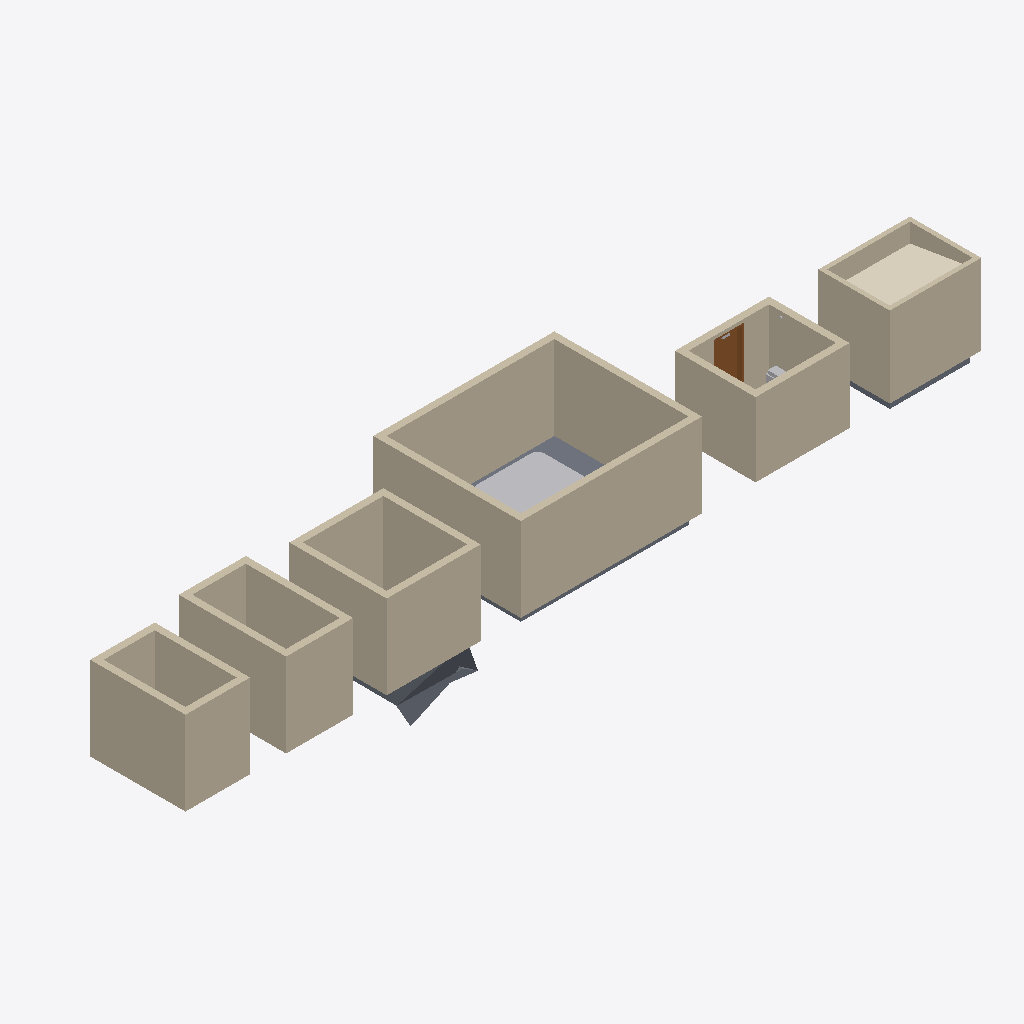
Isometric view of an IFC building model (IFC-SPF (STEP), schema IFC4, length unit metre), seen from the south-west, elements coloured by IFC class: 24 walls (beige), 3 slabs (grey), 2 other elements (light grey), 1 covering (cream), 1 door (brown).
Extent 23.8 m × 4.5 m × 3.6 m (x, y, z). Storeys (1): Level 1 at 0.00 m. Elements (58): 24 IfcWall, 12 IfcFurniture, 9 IfcSanitaryTerminal, 3 IfcAirTerminal, 3 IfcSlab, 2 IfcWasteTerminal, 1 IfcController, 1 IfcCovering, 1 IfcDoor, 1 IfcSensor, 1 IfcSpaceHeater.

HEADER;
FILE_DESCRIPTION(('ViewDefinition [CoordinationView]'),'2;1');
FILE_NAME('','2026-11-01T10:26:37',(''),(''),'IfcOpenShell 0.8.0','IfcOpenShell 0.8.0','');
FILE_SCHEMA(('IFC4'));
ENDSEC;
DATA;
#9=IFCPROJECT('2q6ODN$hbAxxY$_3GjV9AP',$,'Project',$,$,$,$,(#8),#5);
#10=IFCSITE('1O2jL7U3j6CBYChoGlsCJJ',$,'Site',$,$,$,$,$,.ELEMENT.,$,$,$,$,$);
#12=IFCBUILDING('1qoQ70Mev8kRhCRheucGzG',$,'Building',$,$,$,$,$,.ELEMENT.,$,$,$);
#14=IFCBUILDINGSTOREY('2Q4xs3lxb7KuG8GJ3QOKNq',$,'Level 1',$,$,$,$,$,.ELEMENT.,0.0);
#46=IFCWALL('2ECWE2MpX939bFlNUnFMzv',$,$,$,$,#489,#502,$,.STANDARD.);
#48=IFCWALL('3E8m5Ur6XDBxUlDQWmP2Ay',$,$,$,$,#537,#550,$,.STANDARD.);
#47=IFCWALL('1Aak3zfmLFtg2jJ1YrthiS',$,$,$,$,#513,#526,$,.STANDARD.);
#49=IFCWALL('31wT9M5PL2r9RaW2JbW5bY',$,$,$,$,#561,#574,$,.STANDARD.);
#20=IFCWALL('2XO942xVz4jgX0j_PRB1ch',$,$,$,$,#273,#286,$,.STANDARD.);
#35=IFCWALL('3991g$ZmjA6Ok33C5XGr$G',$,$,$,$,#393,#406,$,.STANDARD.);
#80=IFCWALL('09jWKS2yj9tAz1m9lWQ_XI',$,$,$,$,#681,#694,$,.STANDARD.);
#52=IFCWALL('28gokCdJHB2P9kfcLgGkHq',$,$,$,$,#585,#598,$,.STANDARD.);
#30=IFCWALL('28BiBDWnTCuBO5Fe1xP5Dq',$,$,$,$,#369,#382,$,.STANDARD.);
#27=IFCWALL('3bqphYW1jDfBxU$KLa0ug$',$,$,$,$,#297,#310,$,.STANDARD.);
#17=IFCWALL('0qQ7s9DH99OhTj9_ZGzQ94',$,$,$,$,#200,#213,$,.STANDARD.);
#55=IFCWALL('06O8YlAjzDxRpNA16gJyxk',$,$,$,$,#657,#670,$,.STANDARD.);
#38=IFCWALL('2pDbNbU9r45ROFrX3Xyfo8',$,$,$,$,#465,#478,$,.STANDARD.);
#83=IFCWALL('2_iG73Icv8gvXhDWTTSdNJ',$,$,$,$,#753,#766,$,.STANDARD.);
#28=IFCWALL('3BScPrYH135Qs4ywPHRc6W',$,$,$,$,#321,#334,$,.STANDARD.);
#36=IFCWALL('05zE1cXUD0BvKFtxHWHDHQ',$,$,$,$,#417,#430,$,.STANDARD.);
#37=IFCWALL('2NE_dtE0r0VQiLNO8Qas8$',$,$,$,$,#441,#454,$,.STANDARD.);
#18=IFCWALL('1_712YRXfEmAzVFr_Elumq',$,$,$,$,#225,#238,$,.STANDARD.);
#87=IFCCOVERING('0GqzfmsBb3JhQWKjuDsOym',$,$,$,$,#1061,#1109,$,.CEILING.);
#51=IFCSANITARYTERMINAL('170hc4Lhv8VBPJ5dHJXMAt',$,$,$,'Hot Tub',#1374,#1379,$,.USERDEFINED.);
#53=IFCWALL('2DJGKlB11D1BSQ9j9PorcM',$,$,$,$,#609,#622,$,.STANDARD.);
#54=IFCWALL('19ZNpB2dDAJx591$kpA4hr',$,$,$,$,#633,#646,$,.STANDARD.);
#40=IFCSLAB('0rhm3V6Nb6v84yu0WcMxdS',$,$,$,$,#873,#977,$,.FLOOR.);
#50=IFCSLAB('0r5LHHV5fBRBZ670KZPraz',$,$,$,$,#980,#993,$,.FLOOR.);
#29=IFCWALL('3EBbDMS2n8iB8530fsePZ0',$,$,$,$,#345,#358,$,.STANDARD.);
#82=IFCWALL('2_0VRLkV55xBukA5cj5Uwr',$,$,$,$,#729,#742,$,.STANDARD.);
#19=IFCWALL('1jIG2beFfABPRvUmJQ3GO1',$,$,$,$,#249,#262,$,.STANDARD.);
#81=IFCWALL('3V9PtZb$18ueKP$IwkysSy',$,$,$,$,#705,#718,$,.STANDARD.);
#57=IFCDOOR('33lDwhNKvDqOqXfeTkz$tq',$,$,$,$,#815,#845,'1',2.1,0.9,.DOOR.,.SINGLE_SWING_RIGHT.,$);
#84=IFCSLAB('2eYBeE2rT3dxGhjbfrdyZh',$,$,$,$,#996,#1058,$,.FLOOR.);
#75=IFCSPACEHEATER('1bAJ0g$o93tfZiVj85DRpO',$,$,$,'Sauna Heater',#1464,#1469,$,.USERDEFINED.);
ENDSEC;
